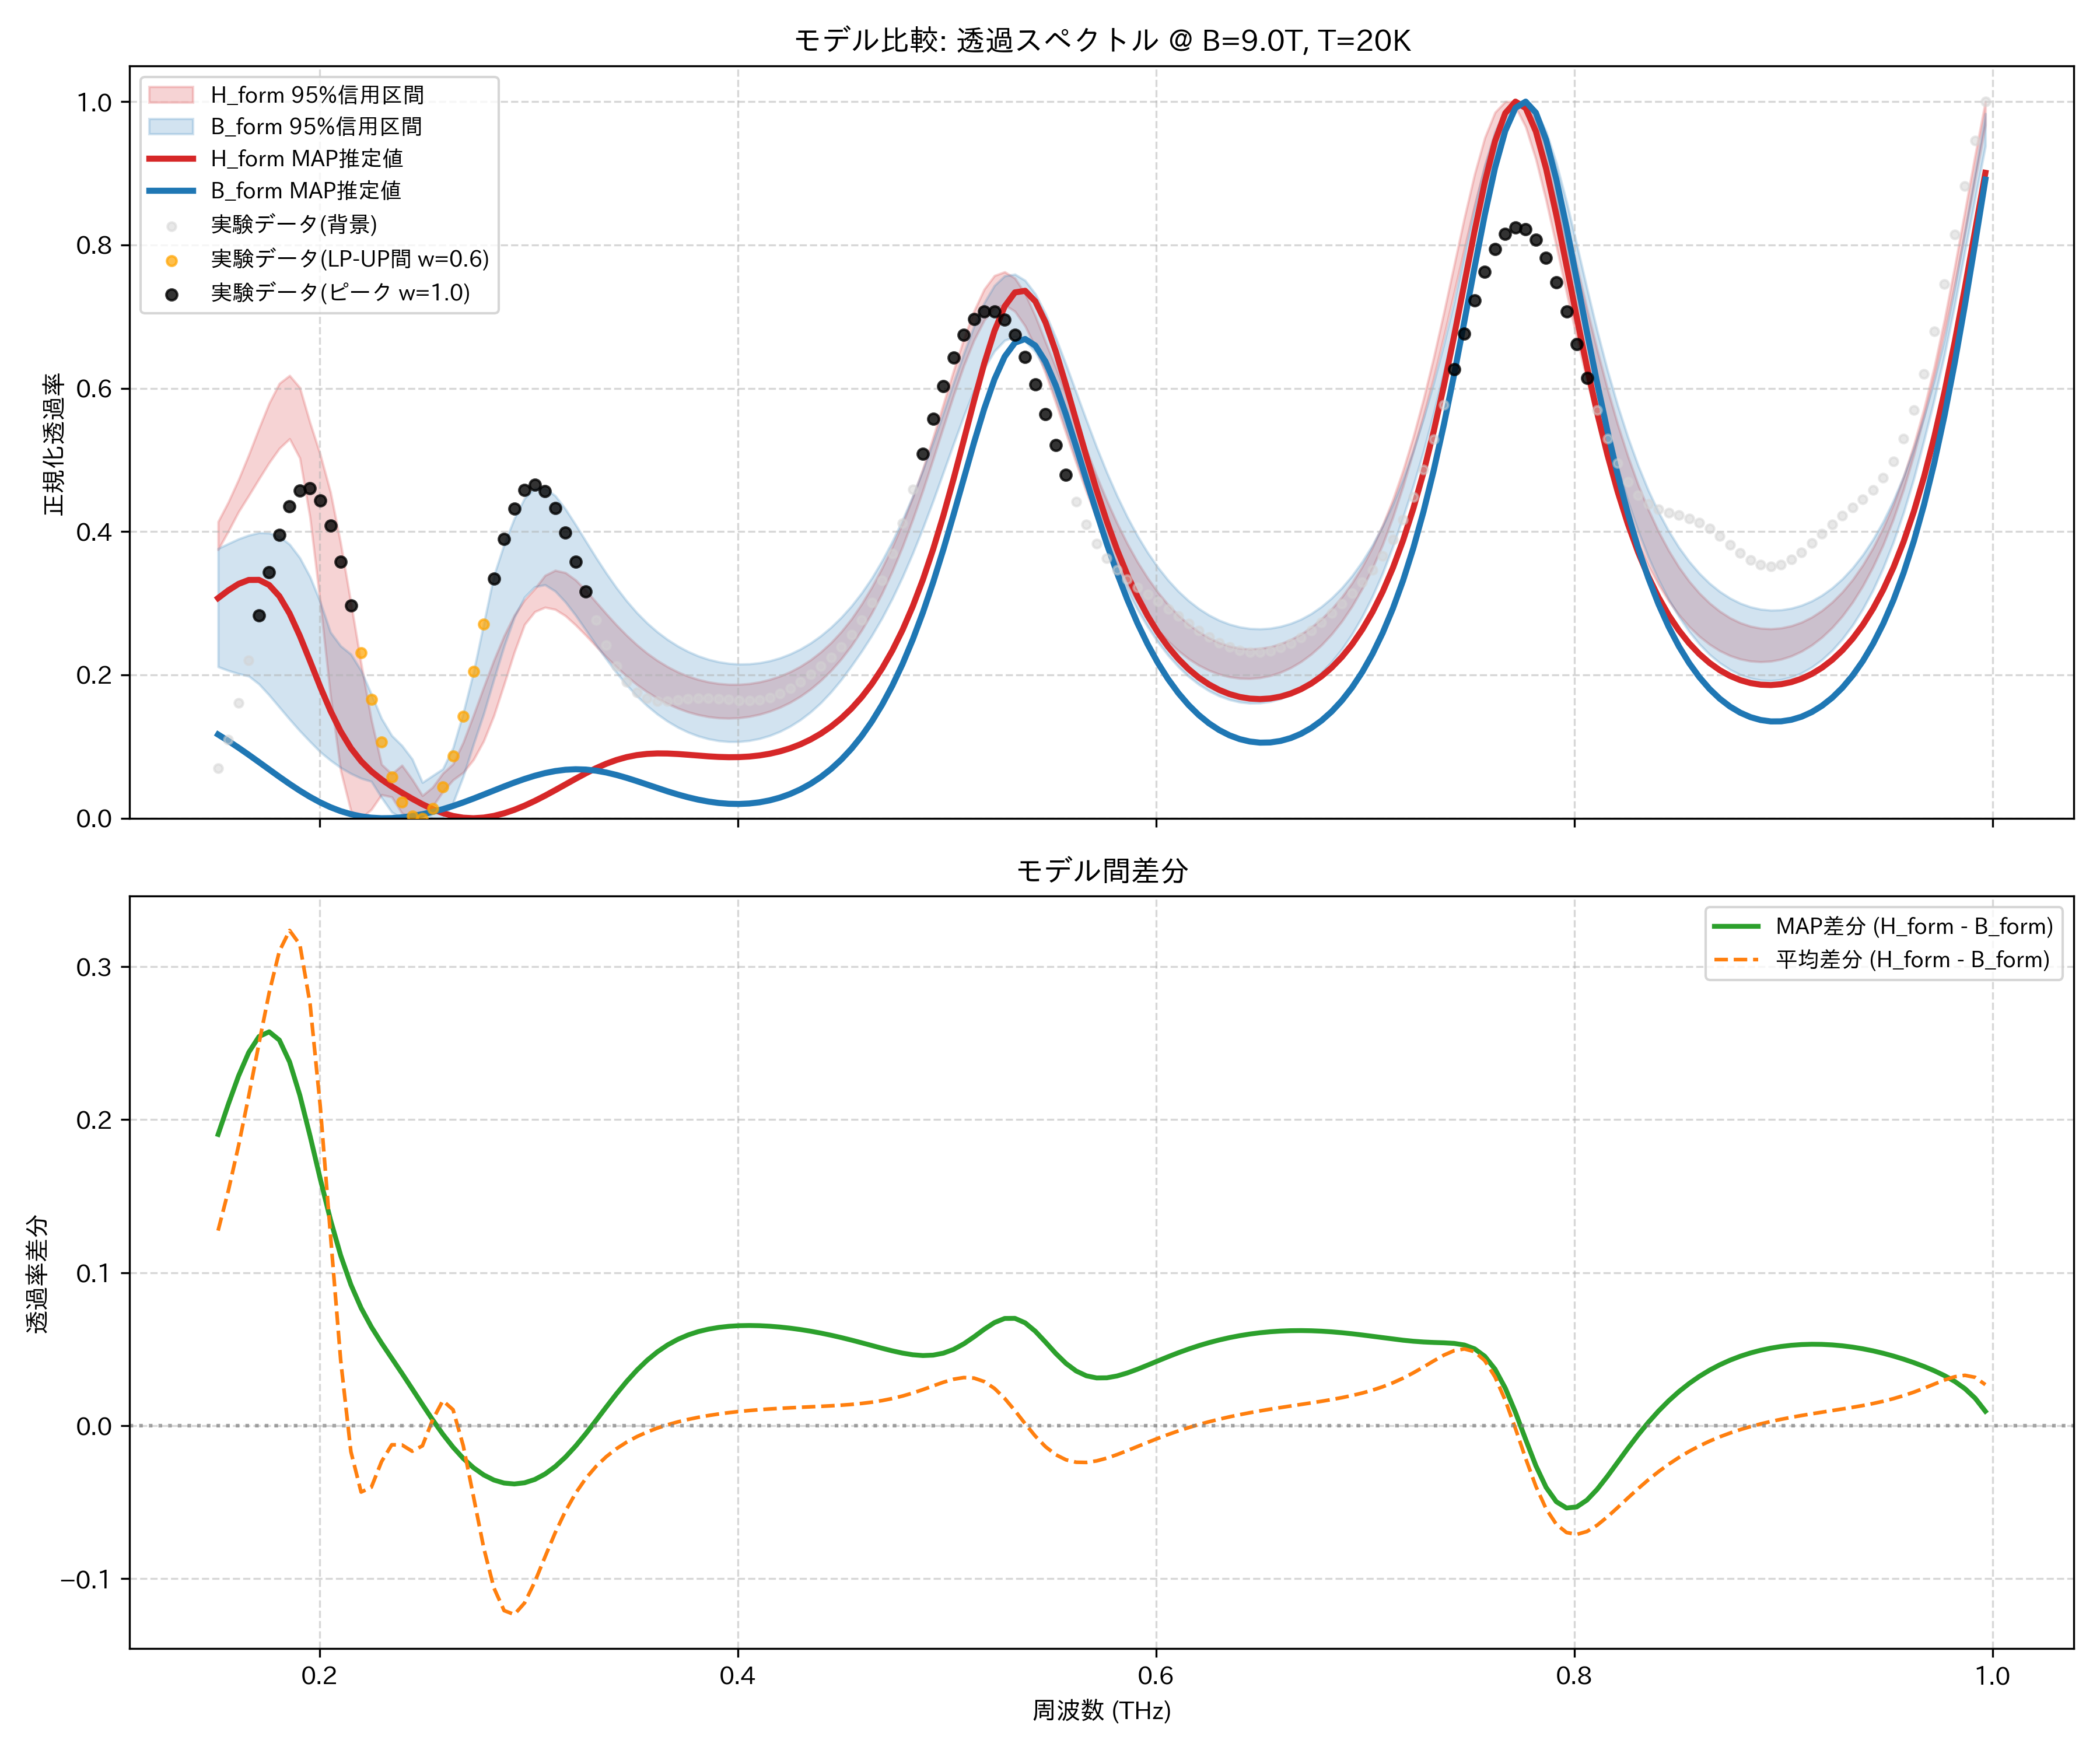

Values plotted in this chart, from the file beside it:
frequency_thz, H_form_mean, H_form_map, H_form_lower_95, H_form_upper_95, B_form_mean, B_form_map, B_form_lower_95, B_form_upper_95, observed_normalized
0.1514, 0.3982, 0.3072, 0.3747, 0.4139, 0.2707, 0.1168, 0.2114, 0.3763, 0.07014
0.1563, 0.4225, 0.318, 0.4004, 0.4411, 0.2689, 0.1079, 0.2061, 0.3831, 0.11
0.1612, 0.4502, 0.327, 0.4275, 0.4724, 0.2672, 0.09841, 0.2017, 0.3897, 0.1613
0.1661, 0.4808, 0.3325, 0.4502, 0.507, 0.2653, 0.08851, 0.1983, 0.3949, 0.2207
0.171, 0.5128, 0.3326, 0.4734, 0.5438, 0.263, 0.0783, 0.1872, 0.3984, 0.2832
0.1759, 0.5431, 0.3254, 0.4962, 0.5792, 0.2601, 0.06798, 0.1718, 0.398, 0.3434
0.1808, 0.5664, 0.3098, 0.5161, 0.6068, 0.2562, 0.05774, 0.1549, 0.3932, 0.3957
0.1856, 0.5748, 0.2856, 0.5294, 0.6178, 0.2511, 0.04782, 0.138, 0.3822, 0.435
0.1905, 0.5589, 0.2545, 0.5025, 0.6009, 0.2443, 0.03842, 0.1219, 0.3634, 0.4574
0.1954, 0.5113, 0.2192, 0.4193, 0.5518, 0.2354, 0.02977, 0.1069, 0.3368, 0.4605
0.2003, 0.4323, 0.1834, 0.3006, 0.5076, 0.2235, 0.02203, 0.09254, 0.3017, 0.4436
0.2052, 0.3329, 0.15, 0.1709, 0.4551, 0.2082, 0.01537, 0.0808, 0.2595, 0.4083
0.2101, 0.2316, 0.1212, 0.06631, 0.3836, 0.1888, 0.009894, 0.07058, 0.2404, 0.3578
0.2149, 0.148, 0.09783, 0.01017, 0.3009, 0.1649, 0.005647, 0.06233, 0.2289, 0.2968
0.2198, 0.09368, 0.07958, 0.0, 0.2158, 0.137, 0.002628, 0.05568, 0.206, 0.2309
0.2247, 0.06664, 0.06541, 0.01213, 0.1375, 0.1068, 0.000777, 0.05138, 0.1731, 0.1657
0.2296, 0.05471, 0.05404, 0.03281, 0.07516, 0.07815, 0.0, 0.02876, 0.1391, 0.1065
0.2345, 0.04237, 0.04433, 0.02959, 0.06174, 0.05479, 0.0001856, 0.00851, 0.1153, 0.05768
0.2394, 0.0249, 0.03548, 0.006862, 0.07385, 0.03744, 0.001229, 0.0, 0.1013, 0.02245
0.2443, 0.01017, 0.02719, 0.0, 0.05424, 0.02682, 0.003049, 0.0, 0.0826, 0.002895
0.2491, 0.008939, 0.0195, 0.00262, 0.03162, 0.02205, 0.005589, 0.00625, 0.04987, 0.0
0.254, 0.02451, 0.01272, 0.01646, 0.04326, 0.02068, 0.00881, 0.0, 0.05936, 0.01378
0.2589, 0.04471, 0.007165, 0.03707, 0.06268, 0.02832, 0.01267, 0.0, 0.06881, 0.04337
0.2638, 0.0628, 0.003118, 0.05342, 0.07565, 0.0523, 0.01712, 0.02139, 0.09819, 0.08703
0.2687, 0.08147, 0.0007223, 0.06381, 0.1061, 0.09456, 0.02207, 0.05831, 0.1471, 0.1421
0.2736, 0.1053, 0.0, 0.08166, 0.1436, 0.1516, 0.02741, 0.1032, 0.2034, 0.2048
0.2785, 0.1362, 0.0008795, 0.1077, 0.1828, 0.2159, 0.03301, 0.1457, 0.2712, 0.2707
0.2833, 0.1732, 0.003231, 0.1432, 0.2206, 0.2792, 0.0387, 0.1938, 0.3385, 0.3342
0.2882, 0.2131, 0.006897, 0.1869, 0.2546, 0.3339, 0.04434, 0.2402, 0.3822, 0.3897
0.2931, 0.2515, 0.01171, 0.2317, 0.2834, 0.3748, 0.04975, 0.2803, 0.4184, 0.4322
0.298, 0.2838, 0.01751, 0.2703, 0.3047, 0.3996, 0.05478, 0.3085, 0.4465, 0.458
0.3029, 0.3069, 0.02414, 0.2881, 0.3202, 0.4089, 0.05924, 0.3229, 0.4603, 0.4658
0.3078, 0.3194, 0.03142, 0.2943, 0.3388, 0.4052, 0.06298, 0.3257, 0.4605, 0.4563
0.3127, 0.3222, 0.03915, 0.2914, 0.3459, 0.3921, 0.06582, 0.3168, 0.4501, 0.4324
0.3175, 0.3173, 0.04712, 0.2825, 0.3427, 0.3732, 0.06763, 0.3016, 0.4315, 0.3983
0.3224, 0.3071, 0.05508, 0.2695, 0.3325, 0.3511, 0.06834, 0.2831, 0.4096, 0.3582
0.3273, 0.2938, 0.06274, 0.2552, 0.3179, 0.3281, 0.0679, 0.2625, 0.3864, 0.3166
0.3322, 0.279, 0.06983, 0.24, 0.3016, 0.3056, 0.06635, 0.2418, 0.3636, 0.2768
0.3371, 0.264, 0.07607, 0.225, 0.2852, 0.2842, 0.0638, 0.2219, 0.3418, 0.2415
0.342, 0.2495, 0.08127, 0.211, 0.2695, 0.2645, 0.06038, 0.203, 0.3215, 0.2125
0.3468, 0.2361, 0.08529, 0.1982, 0.255, 0.2468, 0.0563, 0.1858, 0.3031, 0.1906
0.3517, 0.2238, 0.08811, 0.1865, 0.2418, 0.2309, 0.05176, 0.1704, 0.2866, 0.1758
0.3566, 0.2129, 0.08978, 0.1763, 0.2302, 0.217, 0.04698, 0.1569, 0.2723, 0.1673
0.3615, 0.2034, 0.09045, 0.1674, 0.2201, 0.205, 0.04216, 0.1452, 0.2599, 0.1637
0.3664, 0.1953, 0.09032, 0.1599, 0.2114, 0.1946, 0.0375, 0.1352, 0.2493, 0.1635
0.3713, 0.1884, 0.08961, 0.1535, 0.2041, 0.1859, 0.03315, 0.1269, 0.2402, 0.1649
0.3762, 0.1828, 0.08858, 0.1483, 0.1982, 0.1787, 0.02925, 0.12, 0.2326, 0.1666
0.381, 0.1785, 0.08742, 0.1444, 0.1936, 0.173, 0.02591, 0.1147, 0.2264, 0.1677
0.3859, 0.1753, 0.08636, 0.1416, 0.1902, 0.1686, 0.02323, 0.1107, 0.2217, 0.1678
0.3908, 0.1733, 0.08556, 0.14, 0.1879, 0.1656, 0.0213, 0.1081, 0.2182, 0.1669
0.3957, 0.1724, 0.08516, 0.1394, 0.1868, 0.1638, 0.02016, 0.1068, 0.216, 0.1656
0.4006, 0.1726, 0.0853, 0.1401, 0.1867, 0.1633, 0.0199, 0.1069, 0.2151, 0.1644
0.4055, 0.174, 0.08609, 0.1419, 0.1878, 0.1641, 0.02057, 0.1083, 0.2154, 0.164
0.4104, 0.1766, 0.08762, 0.1449, 0.1901, 0.1661, 0.02222, 0.1111, 0.2168, 0.1652
0.4152, 0.1804, 0.08999, 0.1491, 0.1936, 0.1695, 0.02494, 0.1153, 0.2196, 0.1684
0.4201, 0.1855, 0.09329, 0.1547, 0.1983, 0.1742, 0.02878, 0.121, 0.2237, 0.1737
0.425, 0.192, 0.09763, 0.1616, 0.2043, 0.1803, 0.03385, 0.1283, 0.2291, 0.1811
0.4299, 0.2, 0.1031, 0.17, 0.2118, 0.1879, 0.04024, 0.1373, 0.236, 0.1902
0.4348, 0.2096, 0.1099, 0.1802, 0.2209, 0.1972, 0.04807, 0.1482, 0.2444, 0.2006
0.4397, 0.2209, 0.1181, 0.1921, 0.232, 0.2082, 0.05749, 0.161, 0.2545, 0.2121
... 114 more rows
